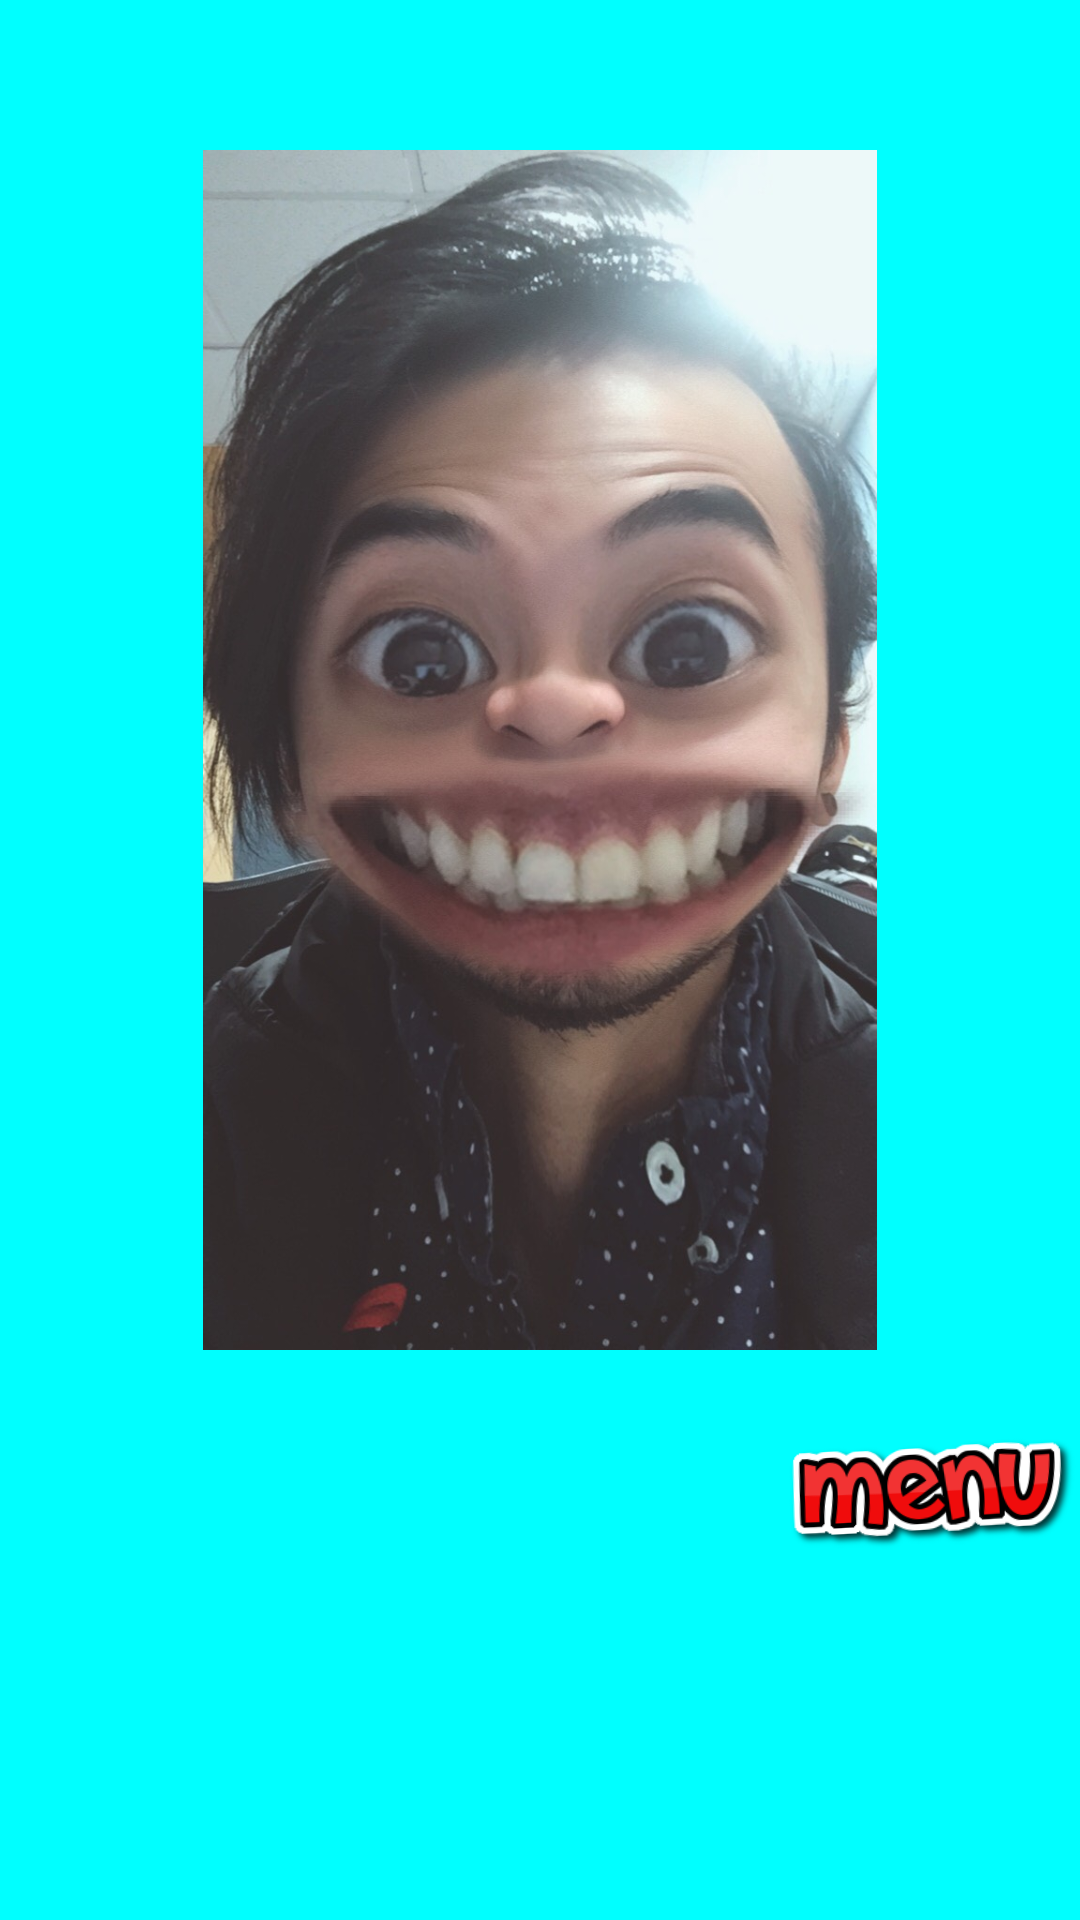

Layout XML and referenced resources for this Android screen:
<!-- AndroidManifest.xml: application theme AppTheme -->
<!-- res/layout/activity_about.xml -->
<?xml version="1.0" encoding="utf-8"?>
<LinearLayout
    android:id="@+id/activity_about"
    xmlns:android="http://schemas.android.com/apk/res/android"
    xmlns:app="http://schemas.android.com/apk/res-auto"
    xmlns:tools="http://schemas.android.com/tools"
    android:layout_width="match_parent"
    android:layout_height="match_parent"
    android:orientation="vertical"
    tools:context="nguyen.clickit.AboutActivity"
    android:background="#00FFFF">

    <ImageView
        android:id="@+id/davieImage"
        android:layout_width="match_parent"
        android:layout_height="400dp"
        android:src="@drawable/davie"
        android:layout_marginTop="50dp"
        android:layout_marginLeft="50dp"
        android:layout_marginRight="50dp"/>

    <ImageButton
        android:id="@+id/menuButton"
        android:layout_width="100dp"
        android:layout_height="50dp"
        android:src="@drawable/menutv"
        style="@style/Image"
        android:rotation="-3"
        android:layout_marginTop="20dp"
        android:layout_marginLeft="260dp"
        android:layout_marginRight="30dp"/>

</LinearLayout>
<!-- resources referenced by this layout -->
<resources>
  <!-- drawable davie: png bitmap (drawable, 700027 bytes) -->
  <!-- drawable menutv: png bitmap (drawable, 14939 bytes) -->
  <style name="Image">
          <item name="android:background">@color/transparent</item>
          <item name="android:scaleType">fitCenter</item>
      </style>
  <style name="AppTheme" parent="Theme.AppCompat.Light.DarkActionBar">
          
          <item name="colorPrimary">@color/appBar</item>
          <item name="colorPrimaryDark">@color/colorPrimaryDark</item>
          <item name="colorAccent">@color/colorAccent</item>
      </style>
  <color name="transparent">#00000000</color>
  <color name="appBar">#000000</color>
  <color name="colorPrimaryDark">#303F9F</color>
  <color name="colorAccent">#FF4081</color>
</resources>
